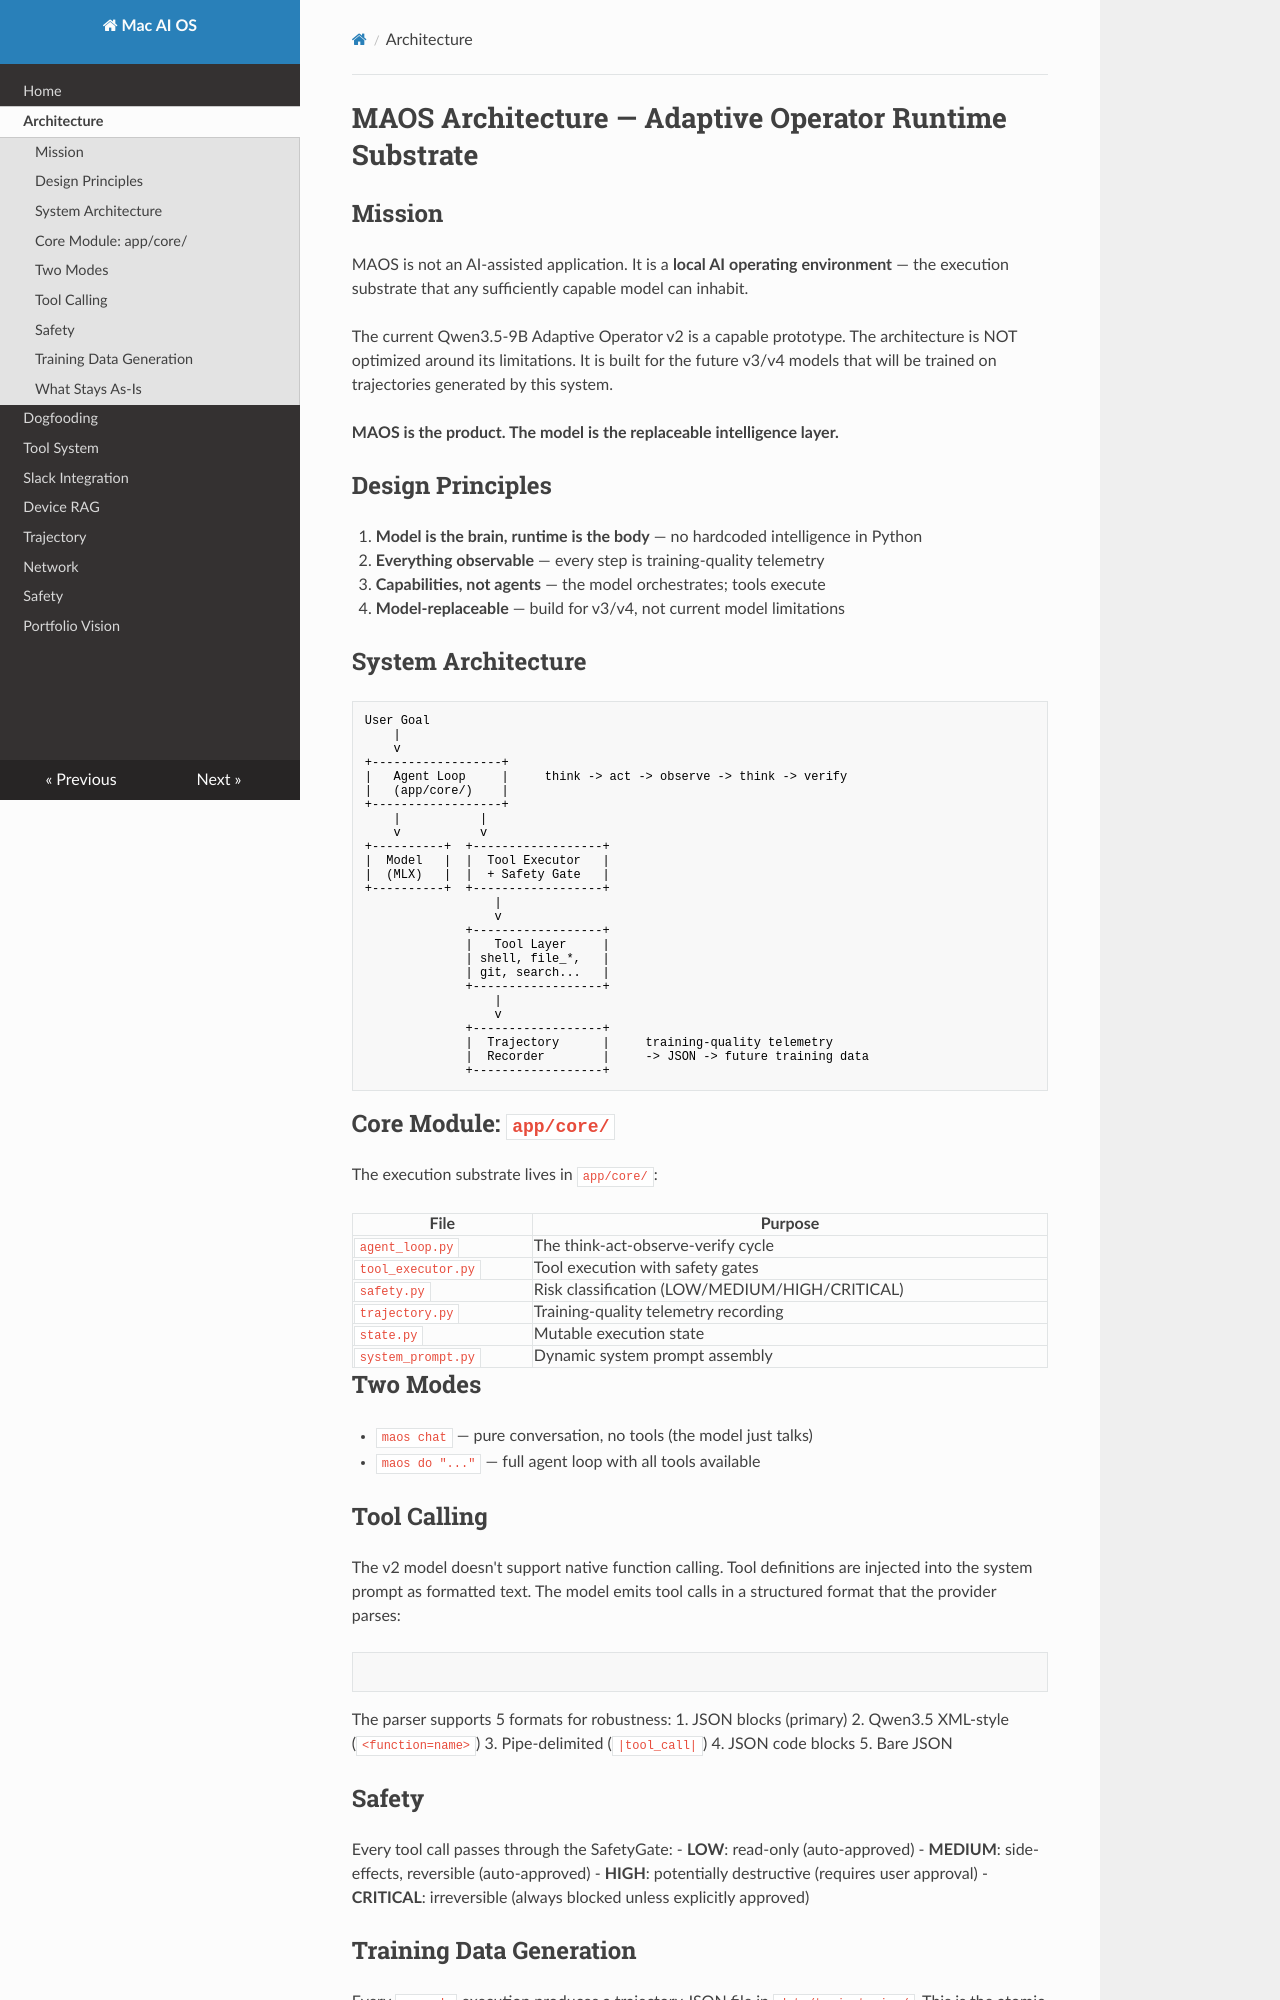

repository: davidnichols-ops/mac-ai-os · page: architecture/index.html · generator: mkdocs

# MAOS Architecture — Adaptive Operator Runtime Substrate

## Mission

MAOS is not an AI-assisted application. It is a **local AI operating environment** —
the execution substrate that any sufficiently capable model can inhabit.

The current Qwen3.5-9B Adaptive Operator v2 is a capable prototype. The architecture
is NOT optimized around its limitations. It is built for the future v3/v4 models that
will be trained on trajectories generated by this system.

**MAOS is the product. The model is the replaceable intelligence layer.**

## Design Principles

1. **Model is the brain, runtime is the body** — no hardcoded intelligence in Python
2. **Everything observable** — every step is training-quality telemetry
3. **Capabilities, not agents** — the model orchestrates; tools execute
4. **Model-replaceable** — build for v3/v4, not current model limitations

## System Architecture

```
User Goal
    |
    v
+------------------+
|   Agent Loop     |     think -> act -> observe -> think -> verify
|   (app/core/)    |
+------------------+
    |           |
    v           v
+----------+  +------------------+
|  Model   |  |  Tool Executor   |
|  (MLX)   |  |  + Safety Gate   |
+----------+  +------------------+
                  |
                  v
              +------------------+
              |   Tool Layer     |
              | shell, file_*,   |
              | git, search...   |
              +------------------+
                  |
                  v
              +------------------+
              |  Trajectory      |     training-quality telemetry
              |  Recorder        |     -> JSON -> future training data
              +------------------+
```

## Core Module: `app/core/`

The execution substrate lives in `app/core/`:

| File | Purpose |
|------|---------|
| `agent_loop.py` | The think-act-observe-verify cycle |
| `tool_executor.py` | Tool execution with safety gates |
| `safety.py` | Risk classification (LOW/MEDIUM/HIGH/CRITICAL) |
| `trajectory.py` | Training-quality telemetry recording |
| `state.py` | Mutable execution state |
| `system_prompt.py` | Dynamic system prompt assembly |

## Two Modes

- `maos chat` — pure conversation, no tools (the model just talks)
- `maos do "..."` — full agent loop with all tools available

## Tool Calling

The v2 model doesn't support native function calling. Tool definitions are injected
into the system prompt as formatted text. The model emits tool calls in a structured
format that the provider parses:

```

```

The parser supports 5 formats for robustness:
1. <tool_call> JSON blocks (primary)
2. Qwen3.5 XML-style (`<function=name>`)
3. Pipe-delimited (`|tool_call|`)
4. JSON code blocks
5. Bare JSON
